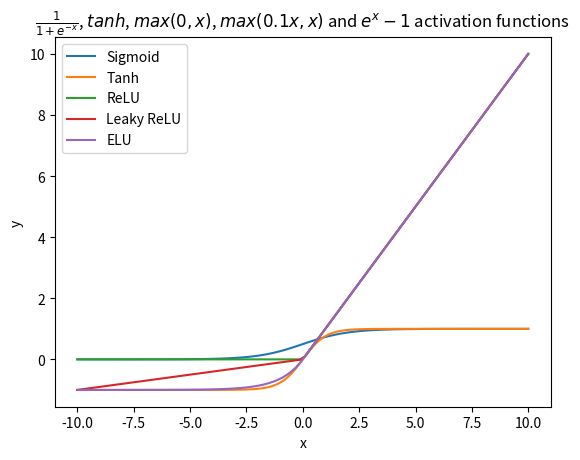

Here is the Python script that generated this plot:

import numpy as np
import matplotlib.pyplot as plt

def sigmoid(x):
    return 1 / (1 + np.exp(-x))

def tanh(x):
    return np.tanh(x)

def relu(x):
    return np.maximum(0,x)

def leaky_relu(x):
    return np.maximum(0.1*x,x)

def elu(x):
    return np.where(x > 0, x, 1.0 * (np.exp(x) - 1))

x = np.linspace(-10,10,100)

plt.plot(x,sigmoid(x), label='Sigmoid')
plt.plot(x,tanh(x), label='Tanh')
plt.plot(x,relu(x), label='ReLU')
plt.plot(x,leaky_relu(x), label='Leaky ReLU')
plt.plot(x,elu(x), label='ELU')

plt.title(r'$\frac{1}{1+e^{-x}}$, $tanh$, $max(0,x)$, $max(0.1x,x)$ and $e^{x}-1$ activation functions', fontsize=12)
plt.xlabel('x')
plt.ylabel('y')
plt.legend()
plt.show()
